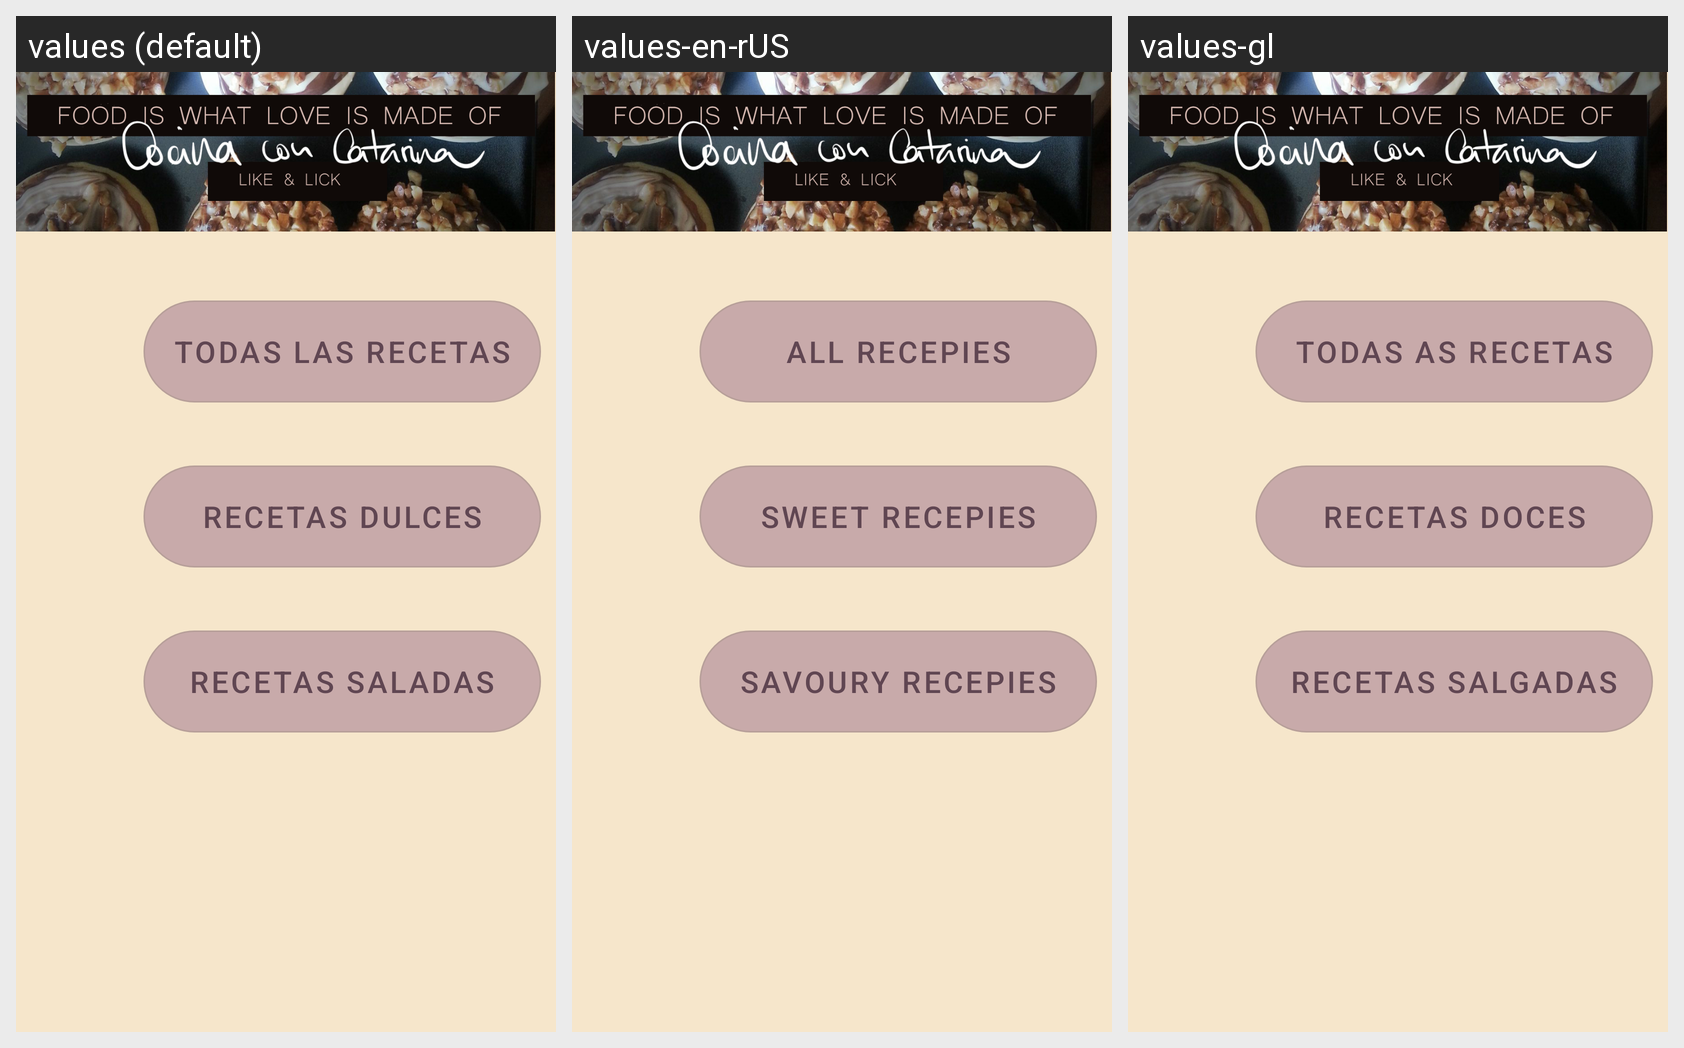

Strings drawn on this Android screen and how each of the app's shown locales translates them:
Android screen res/layout/fragment_home.xml rendered under 3 locales, left to right: values (default), values-en-rUS, values-gl. Device: Nexus 5 (rendered at 1080×1920; each locale shown at half size, 540×960, under a caption strip naming it); theme Theme.CocinaConCatarinaApp.
Strings drawn on this screen, with the default value and each locale's value (text and hints the layout hard-codes, and strings that could not be matched under every locale, appear in the picture but are not listed):

BtAllRecetas
  values: Todas las Recetas
  values-en-rUS: All recepies
  values-gl: Todas as recetas

BtDulces
  values: Recetas Dulces
  values-en-rUS: Sweet Recepies
  values-gl: Recetas doces

BtSaladas
  values: Recetas Saladas
  values-en-rUS: Savoury Recepies
  values-gl: Recetas Salgadas
